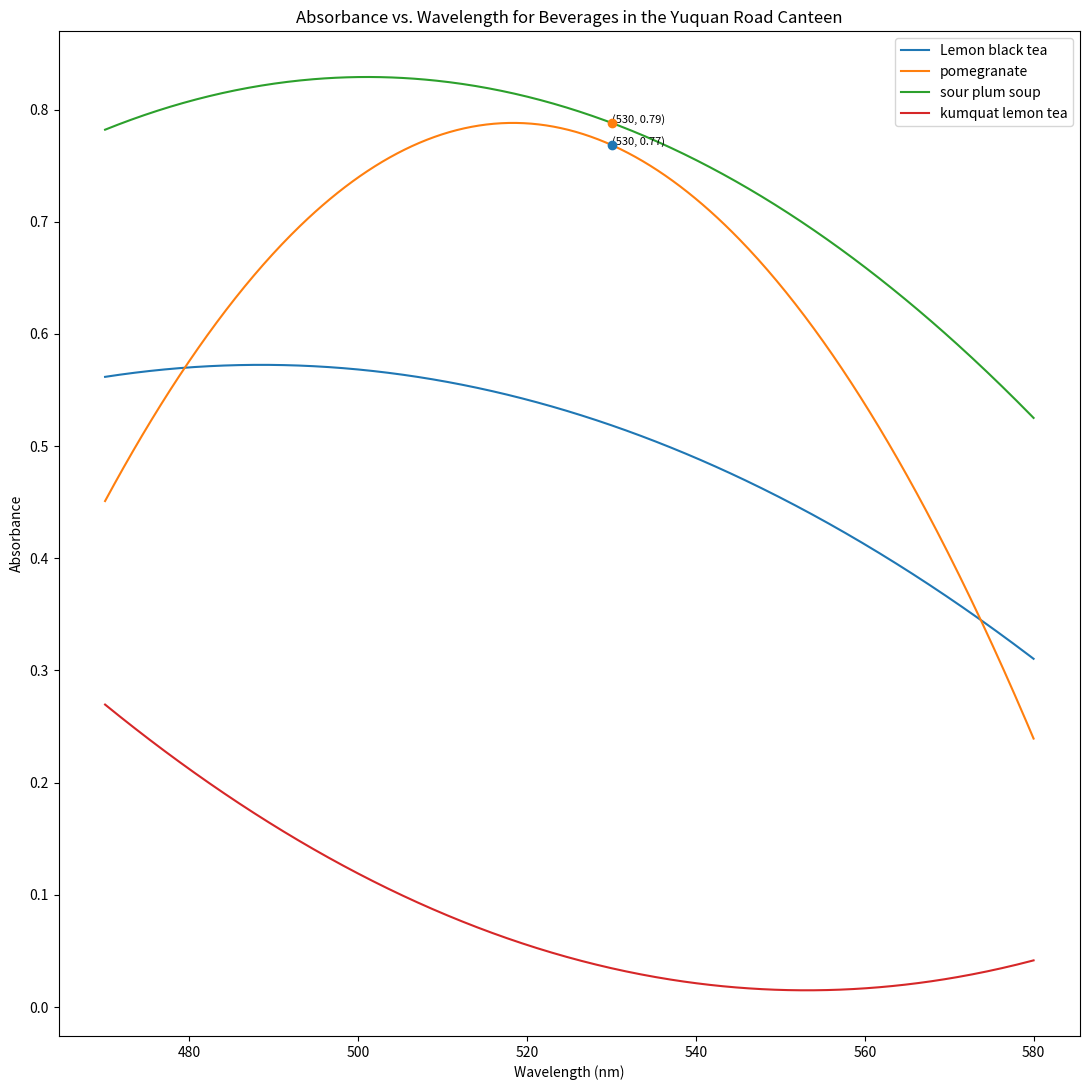

Reproduce this figure in Python.
import numpy as np
import matplotlib.pyplot as plt
from scipy.interpolate import CubicSpline

# Example data (replace with your actual data)
wavelengths = np.array([470,530,580])
beverages = {
    #'Beverage 1': np.array([1.4599,1.4835,1.2934]),
    #'Beverage 2': np.array([0.8674,1.0599,0.5865]),
    #'Beverage 3': np.array([1.3350,1.0575,1.0987]),
    #'Beverage 4': np.array([0.4218,0.3808,0.4077]),
    #'Beverage 5': np.array([0.7185,0.6474,0.5333]),
    #'Beverage 6': np.array([0.6668,0.1941,0.2993]),
    #'Beverage 7': np.array([0.4937,0.3170,0.3855]),
    #'Beverage 8': np.array([1.4539,1.0453,1.1070]),
    'Lemon black tea': np.array([0.5617,0.5185,0.3104]),
    'pomegranate': np.array([0.4510,0.7684,0.2393]),
    #'Beverage 11': np.array([-0.5092,-0.4109,-0.2935]),
    'sour plum soup': np.array([0.7820,0.7881,0.5251]),
    'kumquat lemon tea': np.array([0.2696,0.0346,0.0416]),
}

# Function to find absorption peaks
def find_peaks(wavelengths, absorbance):
    peaks = []
    for i in range(1, len(absorbance)-1):
        if absorbance[i-1] < absorbance[i] and absorbance[i] > absorbance[i+1]:
            peaks.append((wavelengths[i], absorbance[i]))
    return peaks

# Plot the absorbance vs wavelength curves for each beverage
plt.figure(figsize=(11, 11))

# Iterate through each beverage
for beverage, absorbance in beverages.items():
    # Perform cubic spline interpolation for smooth curves
    cs = CubicSpline(wavelengths, absorbance)

    # Create finer wavelength values for smooth curve
    wavelength_fine = np.linspace(wavelengths.min(), wavelengths.max(), 500)

    # Plot the smooth curve
    plt.plot(wavelength_fine, cs(wavelength_fine), label=beverage)

    # Find the peaks for this beverage
    peaks = find_peaks(wavelengths, absorbance)

    # Highlight the peaks
    for peak in peaks:
        plt.scatter(peak[0], peak[1], zorder=5)
        plt.text(peak[0], peak[1], f'({peak[0]}, {peak[1]:.2f})', fontsize=8, ha='left')

# Add labels and title
plt.xlabel('Wavelength (nm)')
plt.ylabel('Absorbance')
plt.title('Absorbance vs. Wavelength for Beverages in the Yuquan Road Canteen')

# Show the legend
plt.legend(loc='upper right')

# Display the plot
plt.tight_layout()
plt.show()
